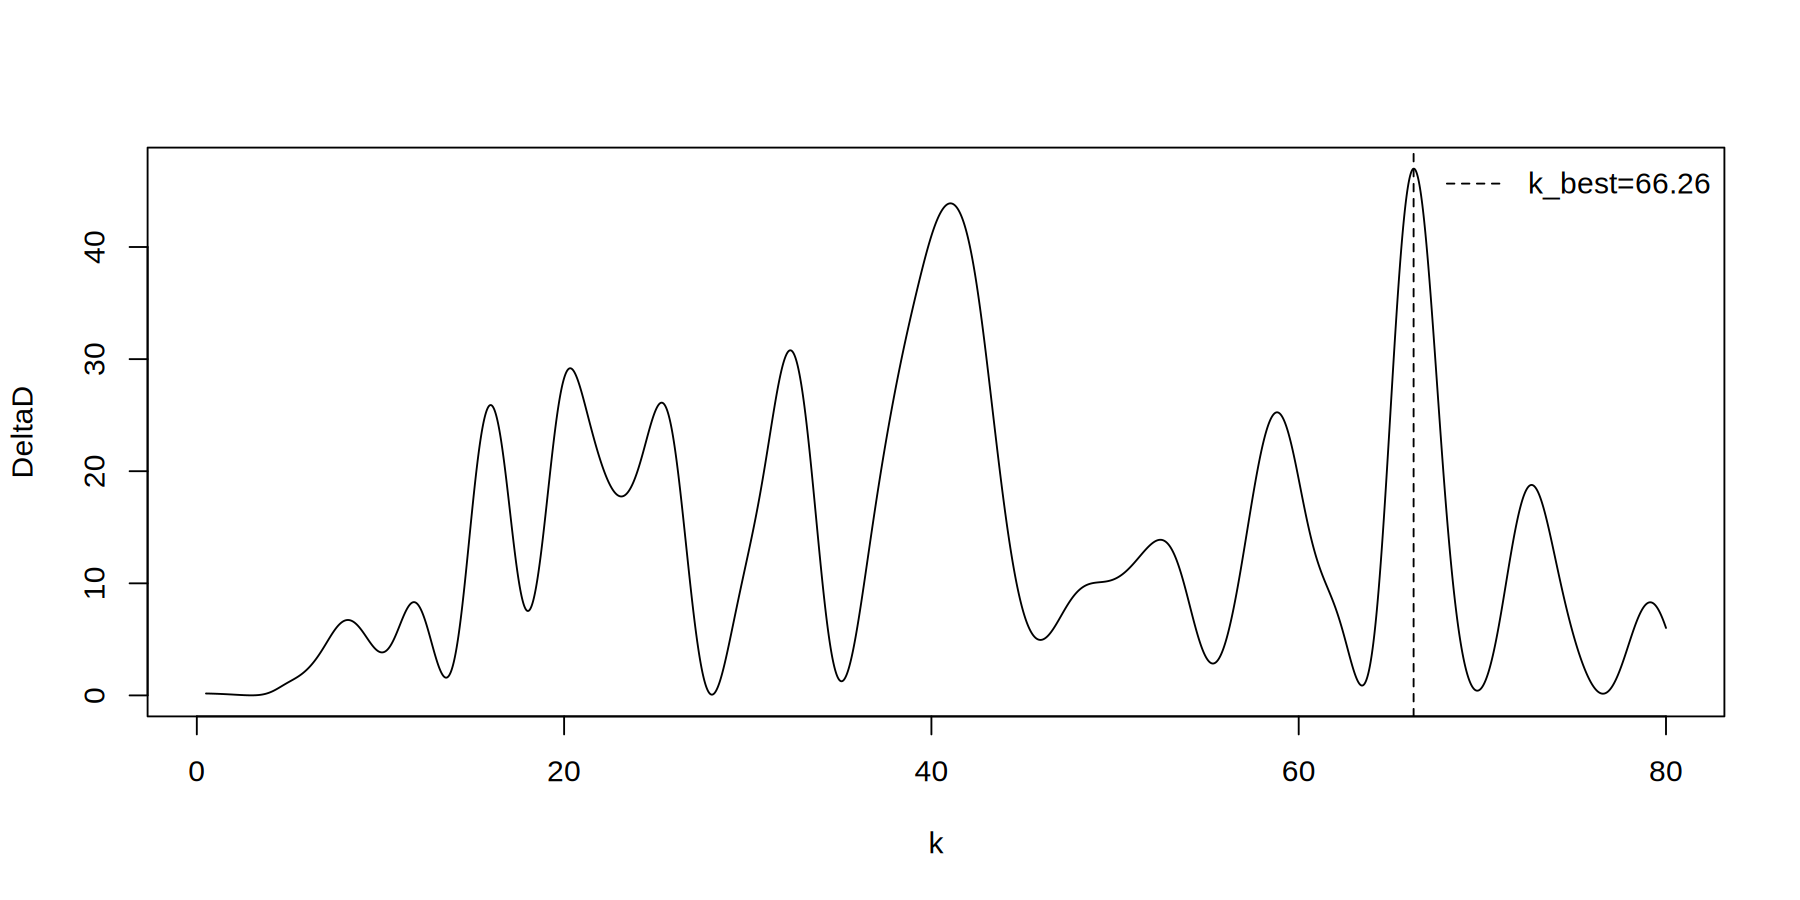

The data file committed next to this chart (first rows):
k, deltaD, D_base, D_harmonic, amplitude, phase
0.5, 0.1719, 494.9, 494.8, 0.8469, 2.647
0.5318, 0.1709, 494.9, 494.8, 0.7089, 2.317
0.5636, 0.1699, 494.9, 494.8, 0.6, 1.988
0.5954, 0.1688, 494.9, 494.8, 0.5129, 1.659
0.6273, 0.1677, 494.9, 494.8, 0.4423, 1.33
0.6591, 0.1666, 494.9, 494.8, 0.3845, 1.002
0.6909, 0.1653, 494.9, 494.8, 0.3367, 0.6736
0.7227, 0.164, 494.9, 494.8, 0.2968, 0.3458
0.7545, 0.1627, 494.9, 494.8, 0.2632, 0.01833
0.7863, 0.1613, 494.9, 494.8, 0.2347, -0.3088
0.8181, 0.1599, 494.9, 494.8, 0.2104, -0.6356
0.8499, 0.1583, 494.9, 494.8, 0.1894, -0.9621
0.8818, 0.1568, 494.9, 494.8, 0.1713, -1.288
0.9136, 0.1552, 494.9, 494.8, 0.1556, -1.614
0.9454, 0.1535, 494.9, 494.8, 0.1419, -1.939
0.9772, 0.1518, 494.9, 494.8, 0.1298, -2.265
1.009, 0.15, 494.9, 494.8, 0.1191, -2.589
1.041, 0.1482, 494.9, 494.8, 0.1096, -2.914
1.073, 0.1463, 494.9, 494.8, 0.1012, 3.045
1.104, 0.1444, 494.9, 494.8, 0.09372, 2.722
1.136, 0.1424, 494.9, 494.8, 0.08698, 2.398
1.168, 0.1403, 494.9, 494.8, 0.08091, 2.075
1.2, 0.1382, 494.9, 494.8, 0.07544, 1.753
1.232, 0.1361, 494.9, 494.8, 0.07048, 1.43
1.264, 0.1339, 494.9, 494.8, 0.06598, 1.108
1.295, 0.1317, 494.9, 494.8, 0.06188, 0.7868
1.327, 0.1294, 494.9, 494.8, 0.05814, 0.4655
1.359, 0.1271, 494.9, 494.8, 0.05471, 0.1446
1.391, 0.1247, 494.9, 494.8, 0.05157, -0.176
1.423, 0.1223, 494.9, 494.8, 0.04867, -0.4963
1.454, 0.1199, 494.9, 494.8, 0.04601, -0.8161
1.486, 0.1174, 494.9, 494.8, 0.04354, -1.136
1.518, 0.1148, 494.9, 494.8, 0.04126, -1.455
1.55, 0.1123, 494.9, 494.8, 0.03914, -1.774
1.582, 0.1096, 494.9, 494.8, 0.03717, -2.092
1.613, 0.107, 494.9, 494.8, 0.03533, -2.41
1.645, 0.1043, 494.9, 494.8, 0.03362, -2.728
1.677, 0.1016, 494.9, 494.8, 0.03202, -3.045
1.709, 0.09885, 494.9, 494.8, 0.03051, 2.921
1.741, 0.09607, 494.9, 494.8, 0.0291, 2.604
1.773, 0.09327, 494.9, 494.8, 0.02778, 2.288
1.804, 0.09044, 494.9, 494.9, 0.02653, 1.973
1.836, 0.08759, 494.9, 494.9, 0.02535, 1.657
1.868, 0.08471, 494.9, 494.9, 0.02424, 1.343
1.9, 0.08182, 494.9, 494.9, 0.02318, 1.028
1.932, 0.07892, 494.9, 494.9, 0.02218, 0.7143
1.963, 0.076, 494.9, 494.9, 0.02123, 0.4009
1.995, 0.07308, 494.9, 494.9, 0.02033, 0.08812
2.027, 0.07015, 494.9, 494.9, 0.01947, -0.2241
2.059, 0.06721, 494.9, 494.9, 0.01865, -0.5358
2.091, 0.06428, 494.9, 494.9, 0.01786, -0.8468
2.122, 0.06136, 494.9, 494.9, 0.01711, -1.157
2.154, 0.05844, 494.9, 494.9, 0.01639, -1.467
2.186, 0.05553, 494.9, 494.9, 0.0157, -1.776
2.218, 0.05265, 494.9, 494.9, 0.01504, -2.084
2.25, 0.04979, 494.9, 494.9, 0.0144, -2.391
2.282, 0.04696, 494.9, 494.9, 0.01378, -2.697
2.313, 0.04416, 494.9, 494.9, 0.01319, -3.002
2.345, 0.0414, 494.9, 494.9, 0.01261, 2.978
2.377, 0.03869, 494.9, 494.9, 0.01206, 2.675
... 2,440 more rows
